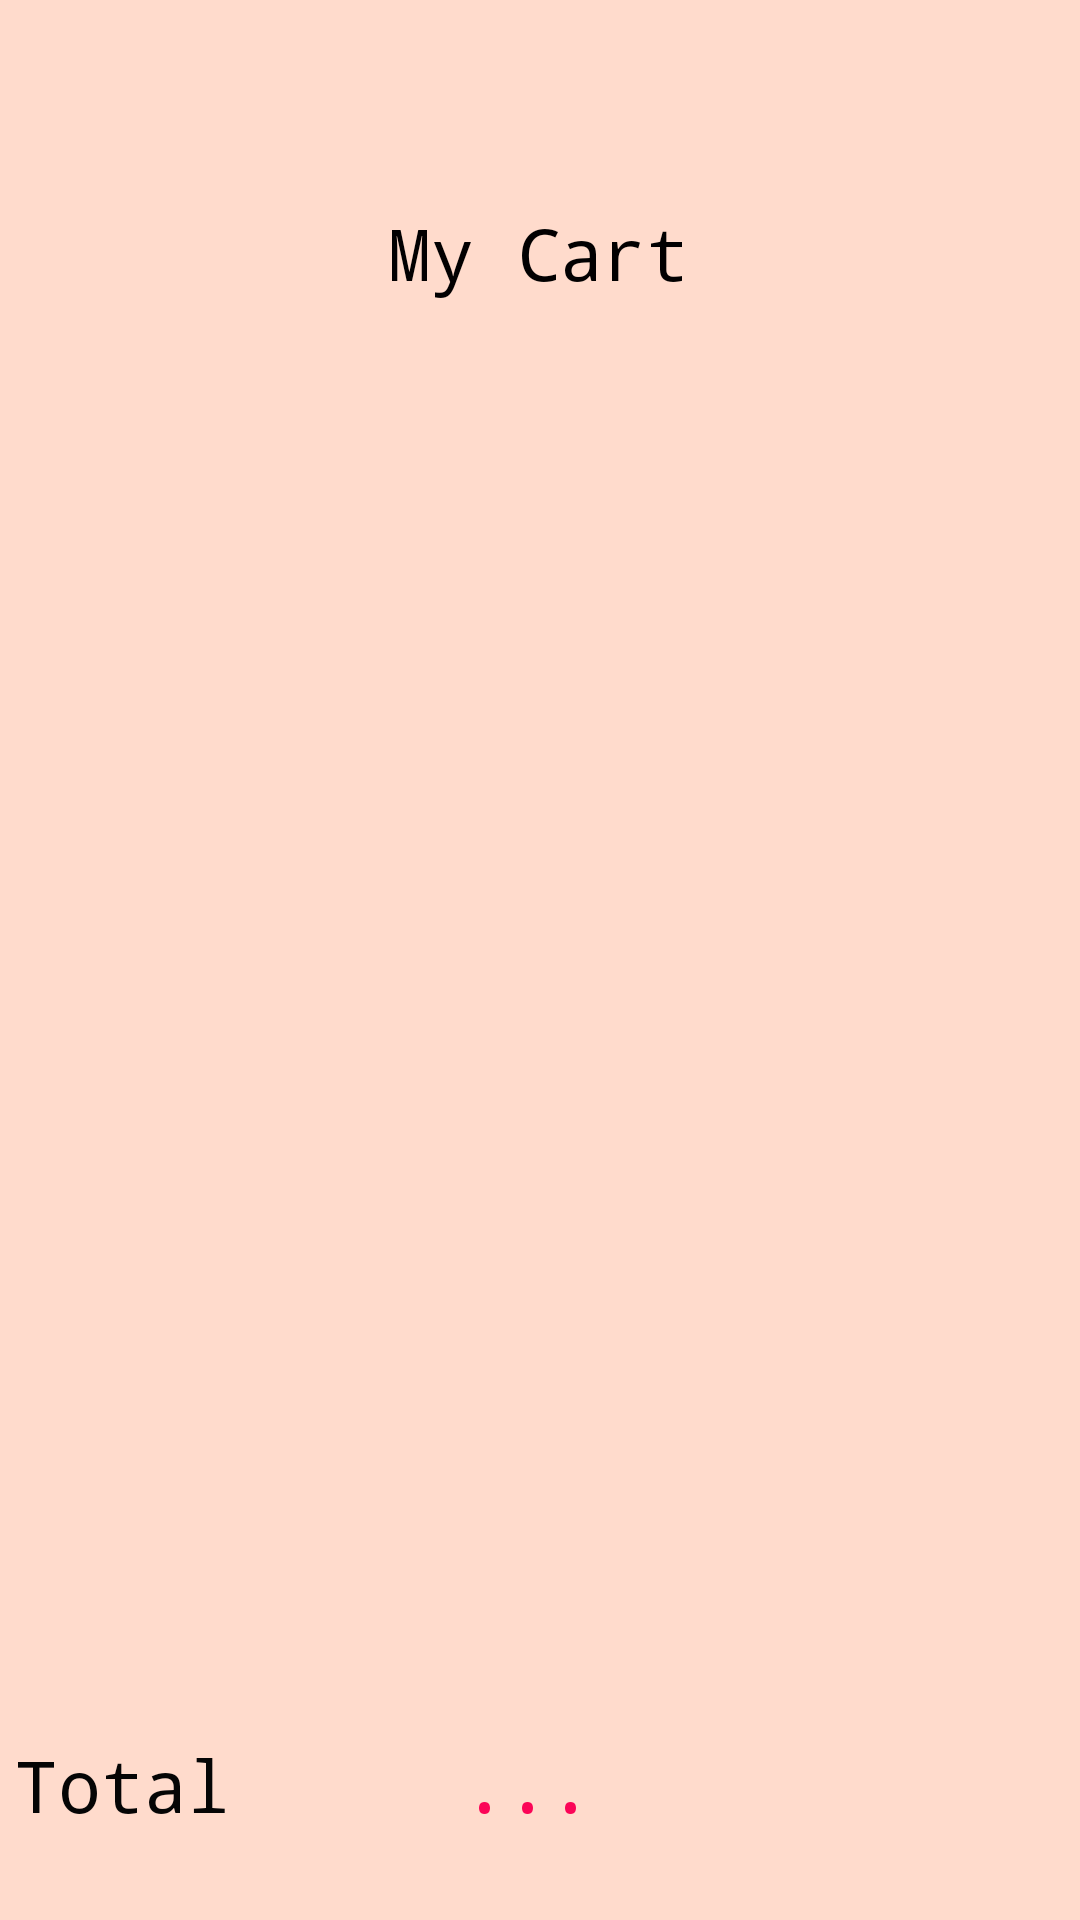

Layout XML and referenced resources for this Android screen:
<!-- AndroidManifest.xml: application theme Theme.MyCart -->
<!-- res/layout/activity_cart.xml -->
<?xml version="1.0" encoding="utf-8"?>
<androidx.constraintlayout.widget.ConstraintLayout xmlns:android="http://schemas.android.com/apk/res/android"
    xmlns:app="http://schemas.android.com/apk/res-auto"
    xmlns:tools="http://schemas.android.com/tools"
    android:layout_width="match_parent"
    android:layout_height="match_parent"
    android:background="@color/bgColor"
    tools:context=".CartActivity">

    <ImageView
        android:id="@+id/imageView"
        android:layout_width="60dp"
        android:layout_height="60dp"
        android:layout_marginTop="4dp"
        app:layout_constraintEnd_toEndOf="parent"
        app:layout_constraintHorizontal_bias="0.498"
        app:layout_constraintStart_toStartOf="parent"
        app:layout_constraintTop_toTopOf="parent"
        app:srcCompat="@drawable/cart" />

    <TextView
        android:id="@+id/textView"
        android:layout_width="wrap_content"
        android:layout_height="wrap_content"
        android:layout_marginTop="4dp"
        android:fontFamily="monospace"
        android:text="My Cart"
        android:textColor="#020001"
        android:textSize="24sp"
        app:layout_constraintEnd_toEndOf="parent"
        app:layout_constraintHorizontal_bias="0.498"
        app:layout_constraintStart_toStartOf="parent"
        app:layout_constraintTop_toBottomOf="@+id/imageView" />

    <ScrollView
        android:id="@+id/scrollView2"
        android:layout_width="0dp"
        android:layout_height="0dp"
        android:layout_marginTop="8dp"
        android:layout_marginBottom="16dp"
        app:layout_constraintBottom_toTopOf="@+id/linearLayout"
        app:layout_constraintEnd_toEndOf="parent"
        app:layout_constraintHorizontal_bias="0.6"
        app:layout_constraintStart_toStartOf="parent"
        app:layout_constraintTop_toBottomOf="@+id/textView">

        <LinearLayout
            android:layout_width="match_parent"
            android:layout_height="wrap_content"
            android:orientation="vertical">

            <androidx.recyclerview.widget.RecyclerView
                android:id="@+id/rvCart"
                android:layout_width="match_parent"
                android:layout_height="match_parent"
                tools:listitem="@layout/cart_item" />
        </LinearLayout>
    </ScrollView>

    <LinearLayout
        android:id="@+id/linearLayout"
        android:layout_width="match_parent"
        android:layout_height="wrap_content"
        android:layout_marginTop="24dp"
        android:gravity="center"
        android:orientation="horizontal"
        android:padding="5dp"
        app:layout_constraintBottom_toBottomOf="parent"
        app:layout_constraintEnd_toEndOf="parent"
        app:layout_constraintStart_toStartOf="parent"
        app:layout_constraintTop_toBottomOf="@+id/scrollView2">

        <TextView
            android:id="@+id/textView2"
            android:layout_width="wrap_content"
            android:layout_height="wrap_content"
            android:layout_weight="1"
            android:fontFamily="monospace"
            android:text="Total"
            android:textColor="#050505"
            android:textSize="24sp" />

        <TextView
            android:id="@+id/totalPrice"
            android:layout_width="wrap_content"
            android:layout_height="wrap_content"
            android:layout_weight="1"
            android:fontFamily="monospace"
            android:text="..."
            android:textColor="#FB0557"
            android:textSize="24sp" />

        <ImageView
            android:id="@+id/imageView2"
            android:layout_width="80dp"
            android:layout_height="80dp"
            android:layout_weight="0"
            android:padding="10dp"
            app:srcCompat="@drawable/checkout" />
    </LinearLayout>
</androidx.constraintlayout.widget.ConstraintLayout>
<!-- res/layout/cart_item.xml (included above) -->
<?xml version="1.0" encoding="utf-8"?>
<LinearLayout xmlns:android="http://schemas.android.com/apk/res/android"
    xmlns:app="http://schemas.android.com/apk/res-auto"
    xmlns:tools="http://schemas.android.com/tools"
    android:layout_width="match_parent"
    android:layout_height="wrap_content"
    android:layout_margin="5dp"
    android:background="@drawable/white_rectangle_background"
    android:orientation="horizontal">

    <ImageView
        android:id="@+id/pThumbnail"
        android:layout_width="100dp"
        android:layout_height="100dp"
        android:layout_gravity="center"
        tools:srcCompat="@tools:sample/avatars" />

    <LinearLayout
        android:layout_width="wrap_content"
        android:layout_height="wrap_content"
        android:layout_gravity="center"
        android:layout_margin="5dp"
        android:orientation="vertical">

        <TextView
            android:id="@+id/pName"
            android:layout_width="100dp"
            android:layout_height="wrap_content"
            android:ellipsize="end"
            android:fontFamily="sans-serif"
            android:maxLines="2"
            android:text="Product Name"
            android:textColor="#0B0808"
            android:textSize="14sp" />

        <TextView
            android:id="@+id/pPrice"
            android:layout_width="wrap_content"
            android:layout_height="wrap_content"
            android:text="Price"
            android:textColor="#F10303"
            android:textSize="14sp" />

    </LinearLayout>

    <LinearLayout
        android:layout_width="wrap_content"
        android:layout_height="wrap_content"
        android:layout_gravity="center"
        android:layout_margin="5dp"
        android:orientation="vertical">

        <ImageView
            android:id="@+id/plus"
            android:layout_width="30dp"
            android:layout_height="30dp"
            app:srcCompat="@drawable/plus" />

        <TextView
            android:id="@+id/quantity"
            android:layout_width="match_parent"
            android:layout_height="wrap_content"
            android:gravity="center|center_horizontal"
            android:text="Quantity"
            android:textColor="#F10303"
            android:textSize="14sp" />

        <ImageView
            android:id="@+id/minus"
            android:layout_width="30dp"
            android:layout_height="30dp"
            app:srcCompat="@drawable/minus" />
    </LinearLayout>

    <TextView
        android:id="@+id/sumPrice"
        android:layout_width="wrap_content"
        android:layout_height="wrap_content"
        android:layout_gravity="center"
        android:layout_margin="5dp"
        android:layout_weight="0"
        android:text="Sum Price"
        android:textColor="#F30303"
        android:textSize="14sp" />
</LinearLayout>
<!-- resources referenced by this layout -->
<resources>
  <color name="bgColor">#FFDBCC</color>
  <!-- drawable white_rectangle_background (drawable) -->
  <?xml version="1.0" encoding="utf-8"?>
  <shape xmlns:android="http://schemas.android.com/apk/res/android" android:shape="rectangle">
      <solid android:color="@color/white"></solid>
      <corners android:radius="10dp"></corners>
  
      <stroke android:width="1dp" android:color="@color/black"/>
  
  </shape>
  <style name="Theme.MyCart" parent="Theme.MaterialComponents.DayNight.DarkActionBar">
          
          <item name="colorPrimary">@color/appbarColor</item>
          <item name="colorPrimaryVariant">@color/appbarColor</item>
          <item name="colorOnPrimary">@color/white</item>
          
          <item name="colorSecondary">@color/teal_200</item>
          <item name="colorSecondaryVariant">@color/teal_700</item>
          <item name="colorOnSecondary">@color/black</item>
          
          <item name="android:statusBarColor" tools:targetApi="l">?attr/colorPrimaryVariant</item>
          
      </style>
  <color name="white">#FFFFFFFF</color>
  <color name="black">#FF000000</color>
  <color name="appbarColor">#FFB7B2</color>
  <color name="teal_200">#FF03DAC5</color>
  <color name="teal_700">#FF018786</color>
</resources>
